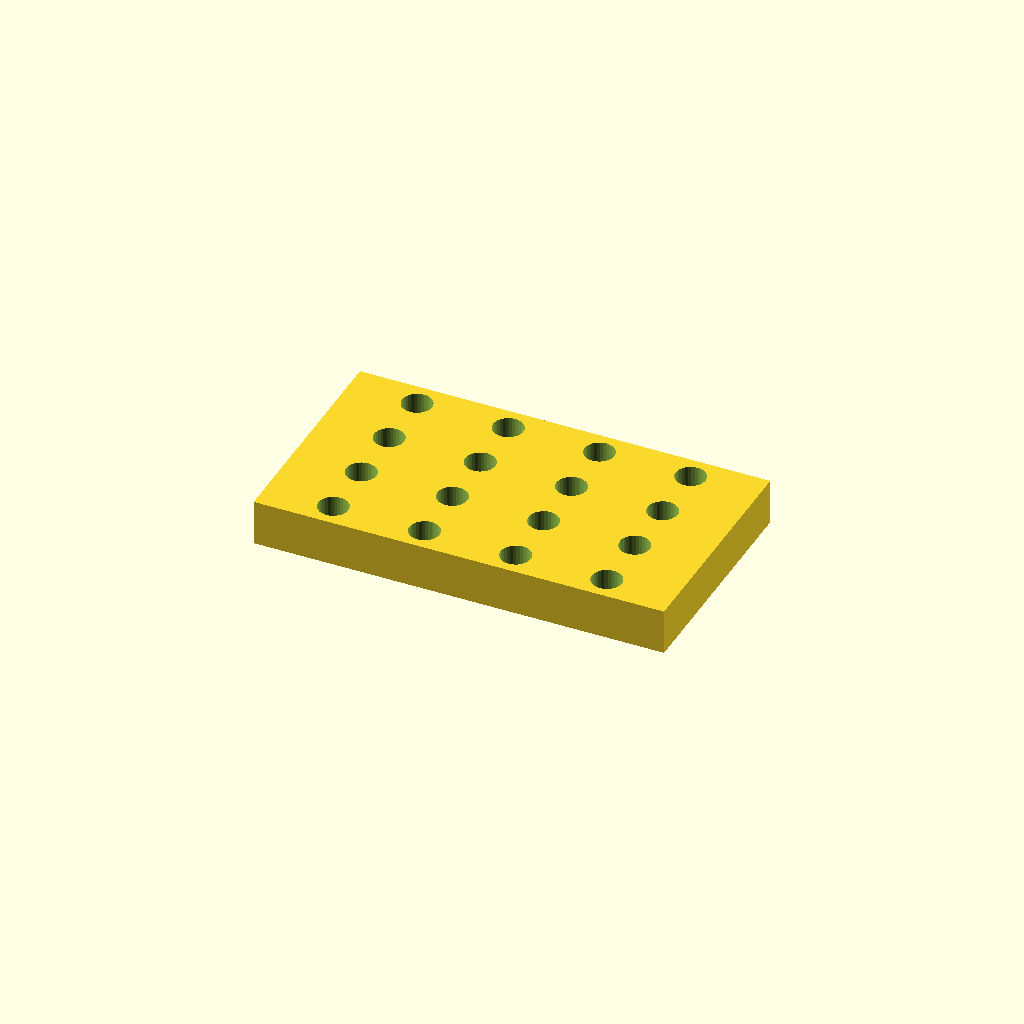
Cell 1 — every parameter at its default value.
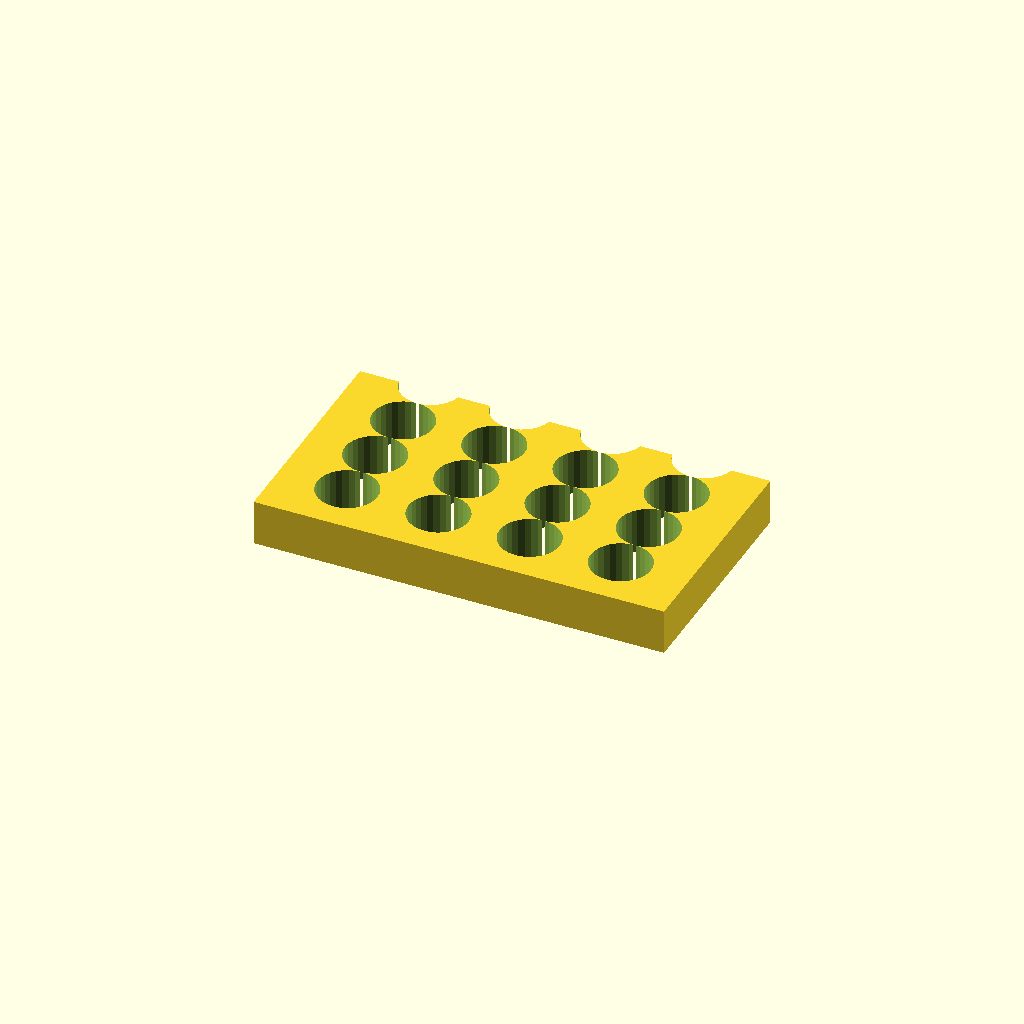
Cell 2: the same model with hole_d = 13.2.
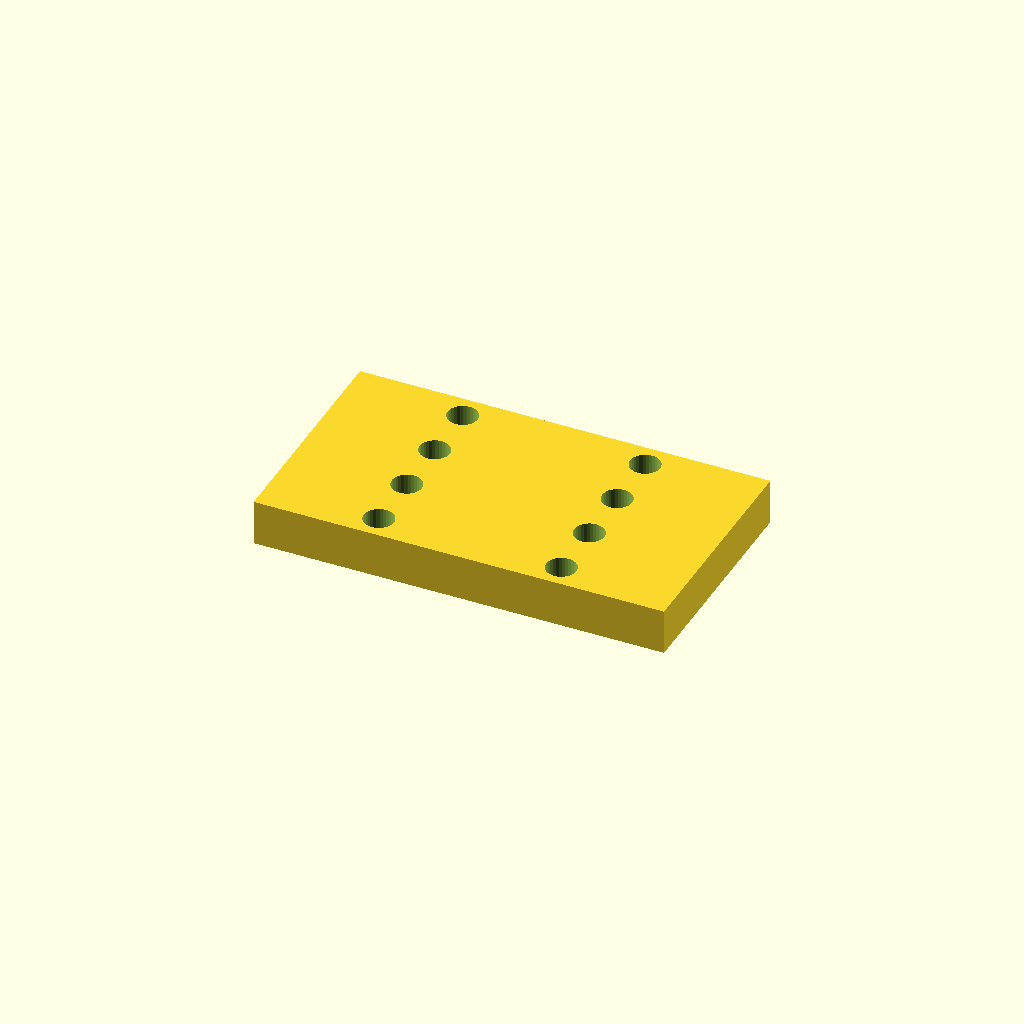
Cell 3: pitch_x = 40 (everything else at default).
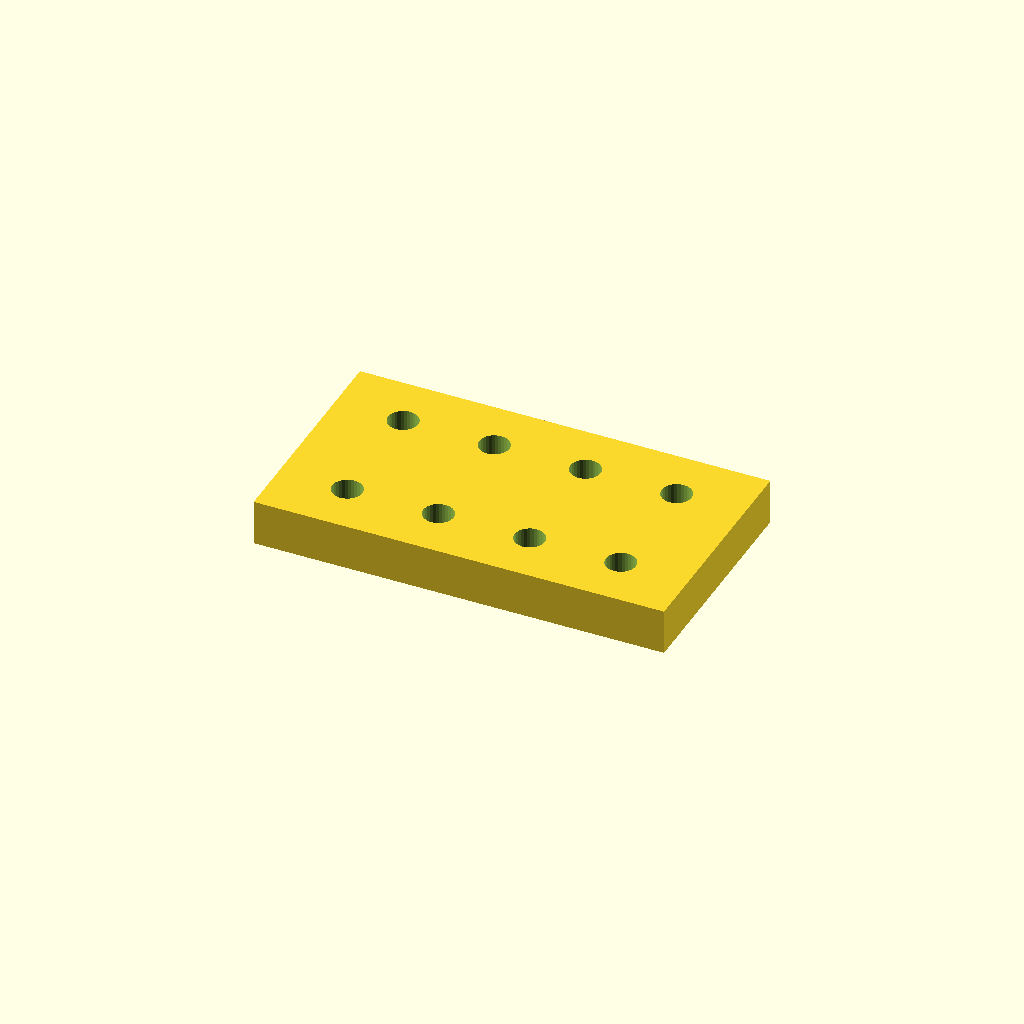
Cell 4: the same model with pitch_y = 26.266.
One fixed orthographic camera (rotation 55°, 0°, 25°; colour scheme Cornfield) for every cell.
OpenSCAD source file optional_data/data/place1/perfpanels/part_0064.scad:
$fn = 32;

// ----------------------------------------------------------------------
// Perforated panel 90 x 50 x 10
// 4 x 4 Ø6.6 holes, grid layout
// ----------------------------------------------------------------------

// --- parameters (mm) ---
panel = [90, 50, 10];  // overall size (x, y, z)
hole_d = 6.6;          // hole diameter
pitch_x = 20;          // hole pitch along X
pitch_y = 13.133;      // hole pitch along Y

// --- derived feature positions (mm) ---
margin = hole_d / 2 + 2;            // = 5.3   clearance from the panel edge
cols = floor((panel[0] - 2 * margin) / pitch_x) + 1;  // = 4   how many columns fit in X
rows = floor((panel[1] - 2 * margin) / pitch_y) + 1;  // = 4   how many rows fit in Y
span_x = (cols - 1) * pitch_x + 0;  // = 60   width of the field
span_y = (rows - 1) * pitch_y;      // = 39.4   height of the field
origin_x = -span_x / 2;             // = -30   X of the first hole
origin_y = -span_y / 2;             // = -19.7   Y of the first row
holes = rows * cols;                // = 16   holes in total
feature_centers = [
  [origin_x + 0 * pitch_x, origin_y + 0 * pitch_y],
  [origin_x + 1 * pitch_x, origin_y + 0 * pitch_y],
  [origin_x + 2 * pitch_x, origin_y + 0 * pitch_y],
  [origin_x + 3 * pitch_x, origin_y + 0 * pitch_y],
  [origin_x + 0 * pitch_x, origin_y + 1 * pitch_y],
  [origin_x + 1 * pitch_x, origin_y + 1 * pitch_y],
  [origin_x + 2 * pitch_x, origin_y + 1 * pitch_y],
  [origin_x + 3 * pitch_x, origin_y + 1 * pitch_y],
  [origin_x + 0 * pitch_x, origin_y + 2 * pitch_y],
  [origin_x + 1 * pitch_x, origin_y + 2 * pitch_y],
  [origin_x + 2 * pitch_x, origin_y + 2 * pitch_y],
  [origin_x + 3 * pitch_x, origin_y + 2 * pitch_y],
  [origin_x + 0 * pitch_x, origin_y + 3 * pitch_y],
  [origin_x + 1 * pitch_x, origin_y + 3 * pitch_y],
  [origin_x + 2 * pitch_x, origin_y + 3 * pitch_y],
  [origin_x + 3 * pitch_x, origin_y + 3 * pitch_y]
];   // hole centres, used verbatim by the cutter loop

// panel outline, every hole through
difference() {
  cube(panel, center = true);
  for (centre = feature_centers)
    translate([centre[0], centre[1], 0])
      cylinder(d = hole_d, h = panel[2] + 2, center = true);
}
Parameter table extracted from the source (name, type, default, range or options):
panel: vector, default [90, 50, 10]
hole_d: number, default 6.6
pitch_x: number, default 20
pitch_y: number, default 13.133
